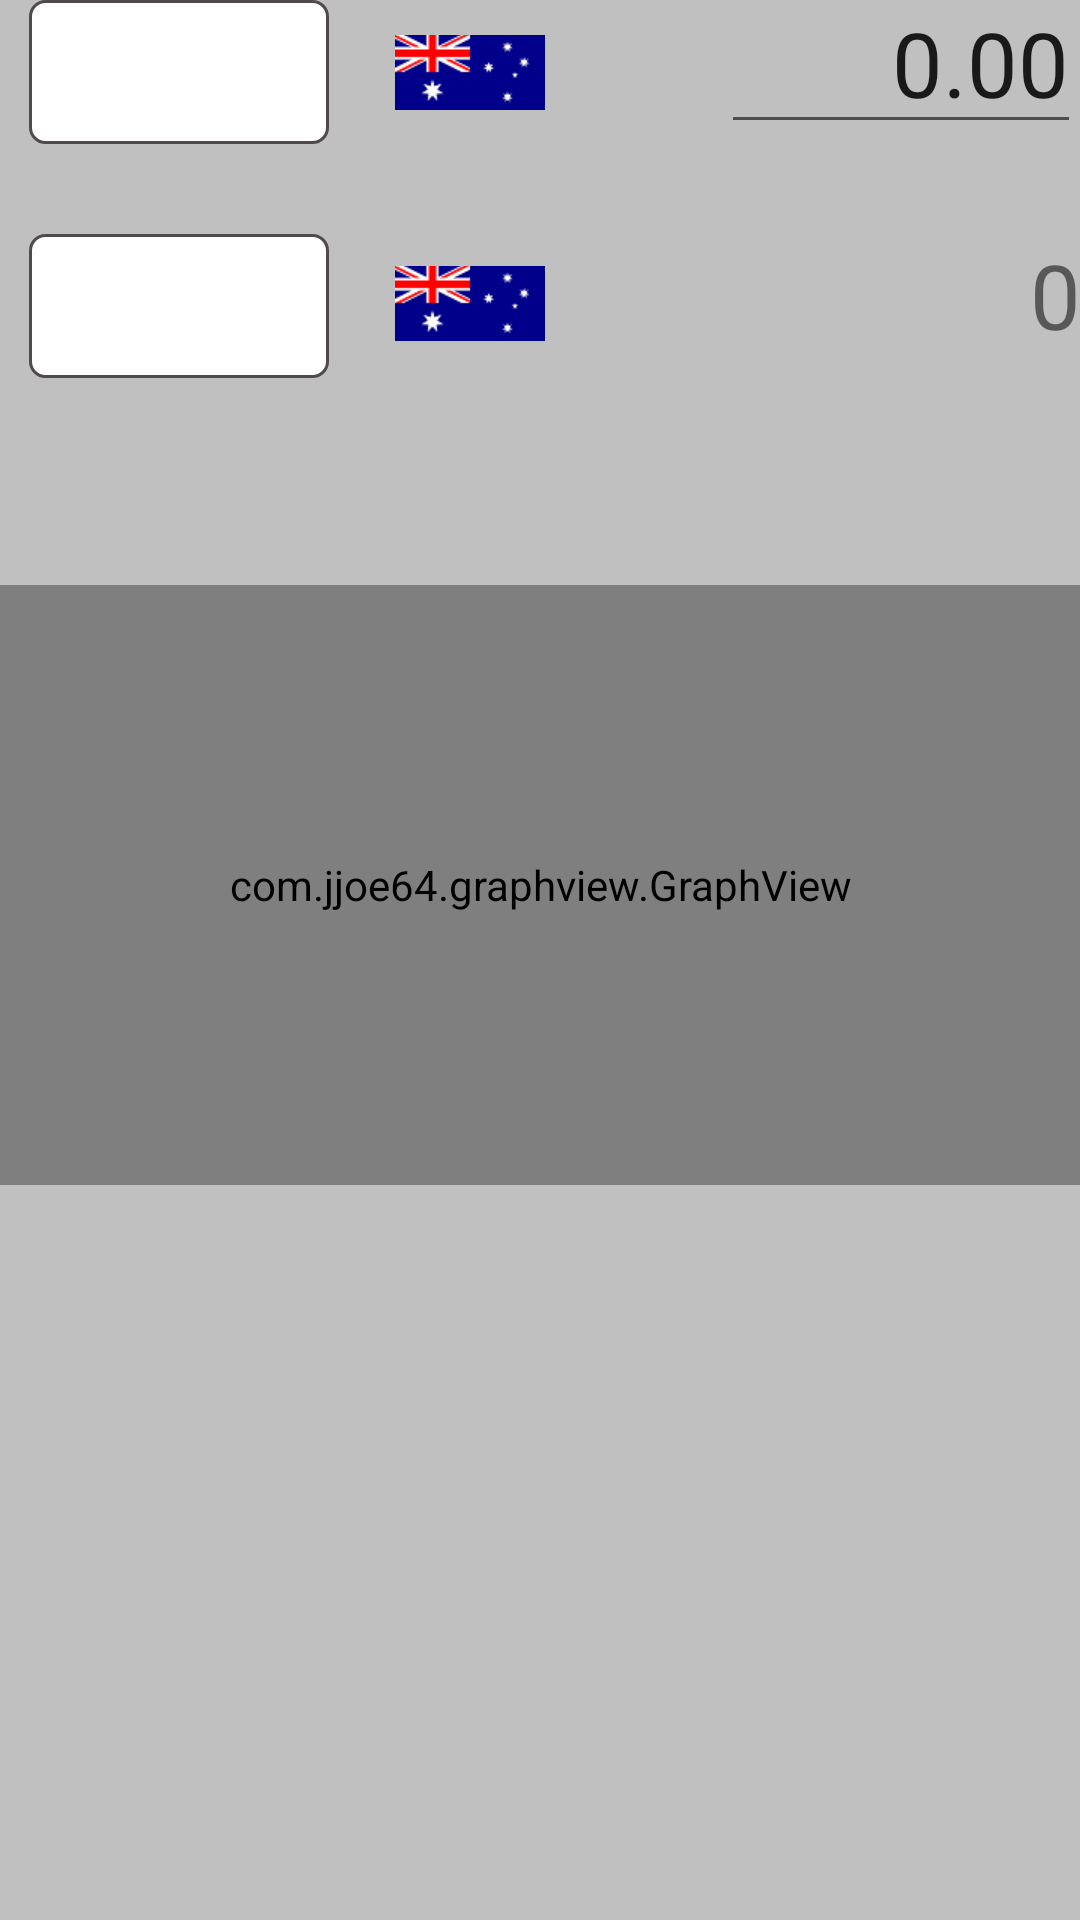

Write the Android layout XML for this screen, with the resource values it uses.
<!-- AndroidManifest.xml: application theme AppTheme -->
<!-- res/layout/content_mconvertor.xml -->
<?xml version="1.0" encoding="utf-8"?>
<RelativeLayout xmlns:android="http://schemas.android.com/apk/res/android"
    xmlns:app="http://schemas.android.com/apk/res-auto"
    xmlns:tools="http://schemas.android.com/tools"
    android:id="@+id/content_mconvertor"
    android:layout_width="match_parent"
    android:layout_height="match_parent"
    android:paddingBottom="@dimen/activity_vertical_margin"
    android:paddingLeft="@dimen/activity_horizontal_margin"
    android:paddingRight="@dimen/activity_horizontal_margin"
    android:paddingTop="@dimen/activity_vertical_margin"
    app:layout_behavior="@string/appbar_scrolling_view_behavior"
    tools:context="com.example.enhanzcom.currency_convertor.MConvertor"
    tools:showIn="@layout/app_bar_mconvertor"
    android:background="@color/backgound_grey">


    <Spinner
        android:layout_width="100sp"
        android:minHeight="48dp"
        android:id="@+id/currency_spinner1"
        android:layout_height="wrap_content"
        style="@style/spinner_style"
        android:textAlignment="center"
        android:layout_alignParentTop="true"
        android:layout_alignParentLeft="true"
        android:layout_alignParentStart="true" />

    <Spinner
        android:layout_width="100sp"
        android:minHeight="48dp"
        android:layout_height="wrap_content"
        android:id="@+id/currency_spinner2"
        style="@style/spinner_style"
        android:textAlignment="center"
        android:layout_alignTop="@+id/cc_text1"
        android:layout_alignParentLeft="true"
        android:layout_alignParentStart="true" />

    <TextView
        android:text="0"
        android:layout_width="120sp"
        android:layout_height="wrap_content"
        android:id="@+id/cc_text1"
        android:textSize="30sp"
        android:layout_marginTop="20dp"
        android:textAlignment="textEnd"
        android:layout_below="@+id/currency_spinner1"
        android:layout_alignParentRight="true"
        android:layout_alignParentEnd="true" />

    <com.jjoe64.graphview.GraphView
        android:layout_width="match_parent"
        android:layout_height="200dip"
        android:id="@+id/graph"
        android:layout_marginTop="59dp"
        android:layout_below="@+id/currency_spinner2"
        android:layout_alignParentLeft="true"
        android:layout_alignParentStart="true"/>

    <EditText
        android:inputType="numberDecimal"
        android:ems="10"
        android:id="@+id/currency_amount"
        android:layout_width="120sp"
        android:textAlignment="textEnd"
        android:textSize="30sp"
        android:text="0.00"
        android:layout_alignBottom="@+id/currency_spinner1"
        android:layout_alignParentRight="true"
        android:layout_alignParentEnd="true"
        android:layout_height="wrap_content" />

    <ImageView
        android:layout_width="50sp"
        android:layout_height="wrap_content"
        app:srcCompat="@drawable/aud"
        android:id="@+id/imageView2"
        android:layout_alignBottom="@+id/currency_spinner1"
        android:layout_toRightOf="@+id/currency_spinner1"
        android:layout_toEndOf="@+id/currency_spinner1"
        android:layout_marginLeft="12dp"
        android:layout_marginStart="12dp" />

    <ImageView
        android:layout_width="50sp"
        android:layout_height="wrap_content"
        app:srcCompat="@drawable/aud"
        android:layout_alignBottom="@+id/currency_spinner2"
        android:layout_alignLeft="@+id/imageView2"
        android:layout_alignStart="@+id/imageView2"
        android:id="@+id/imageView3" />

</RelativeLayout>
<!-- res/layout/app_bar_mconvertor.xml (included above) -->
<?xml version="1.0" encoding="utf-8"?>
<android.support.design.widget.CoordinatorLayout xmlns:android="http://schemas.android.com/apk/res/android"
    xmlns:app="http://schemas.android.com/apk/res-auto"
    xmlns:tools="http://schemas.android.com/tools"
    android:layout_width="match_parent"
    android:layout_height="match_parent"
    android:fitsSystemWindows="true"
    tools:context="com.example.enhanzcom.currency_convertor.MConvertor">

    <android.support.design.widget.AppBarLayout
        android:layout_width="match_parent"
        android:layout_height="wrap_content"
        android:theme="@style/AppTheme.AppBarOverlay">

        <android.support.v7.widget.Toolbar
            android:id="@+id/toolbar"
            android:layout_width="match_parent"
            android:layout_height="?attr/actionBarSize"
            android:background="?attr/colorPrimary"
            app:popupTheme="@style/AppTheme.PopupOverlay" />

    </android.support.design.widget.AppBarLayout>

    <include layout="@layout/content_mconvertor" />

</android.support.design.widget.CoordinatorLayout>
<!-- resources referenced by this layout -->
<resources>
  <color name="backgound_grey">#C0C0C0</color>
  <!-- drawable aud: png bitmap (drawable, 2657 bytes) -->
  <style name="AppTheme.AppBarOverlay" parent="ThemeOverlay.AppCompat.Dark.ActionBar" />
  <style name="AppTheme.PopupOverlay" parent="ThemeOverlay.AppCompat.Light" />
  <style name="spinner_style">
          <item name="android:background">@drawable/spinner_bg</item>
          <item name="android:layout_marginLeft">10dp</item>
          <item name="android:layout_marginRight">10dp</item>
          <item name="android:layout_marginBottom">10dp</item>
          <item name="android:paddingLeft">8dp</item>
          <item name="android:paddingTop">5dp</item>
          <item name="android:paddingBottom">5dp</item>
      </style>
  <style name="AppTheme" parent="Theme.AppCompat.Light.DarkActionBar">
          
          <item name="colorPrimary">@color/colorPrimary</item>
          <item name="colorPrimaryDark">@color/colorPrimaryDark</item>
          <item name="colorAccent">@color/colorAccent</item>
      </style>
  <!-- drawable spinner_bg (drawable) -->
  <?xml version="1.0" encoding="utf-8"?>
  <selector xmlns:android="http://schemas.android.com/apk/res/android">
  
      <item><layer-list>
          <item><shape>
              <gradient android:angle="90" android:endColor="#ffffff" android:startColor="#ffffff" android:type="linear" />
  
              <stroke android:width="1dp" android:color="#504a4b" />
  
              <corners android:radius="5dp" />
  
              <padding android:bottom="3dp" android:left="3dp" android:right="3dp" android:top="3dp" />
          </shape></item>
  
      </layer-list></item>
  
  </selector>
  <color name="colorPrimary">#3F51B5</color>
  <color name="colorPrimaryDark">#303F9F</color>
  <color name="colorAccent">#FF4081</color>
</resources>
